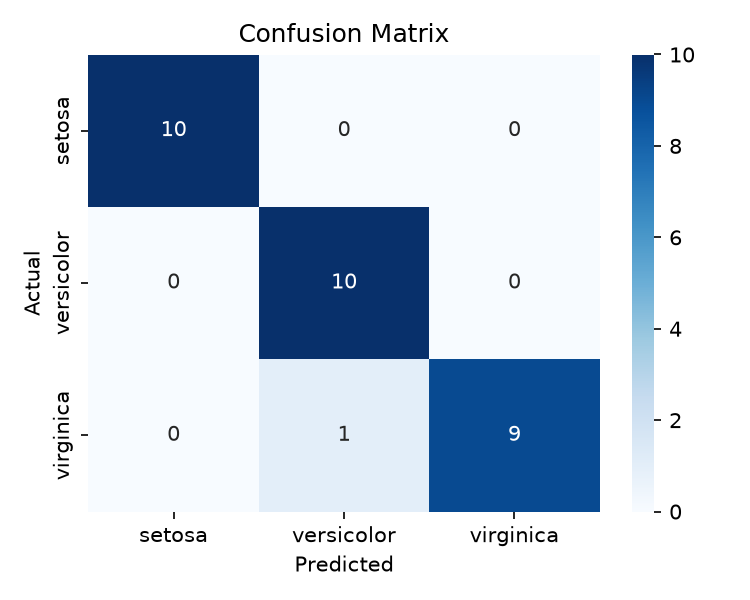

Values plotted in this chart, from the file beside it:
, setosa, versicolor, virginica
setosa, 10, 0, 0
versicolor, 0, 10, 0
virginica, 0, 1, 9
